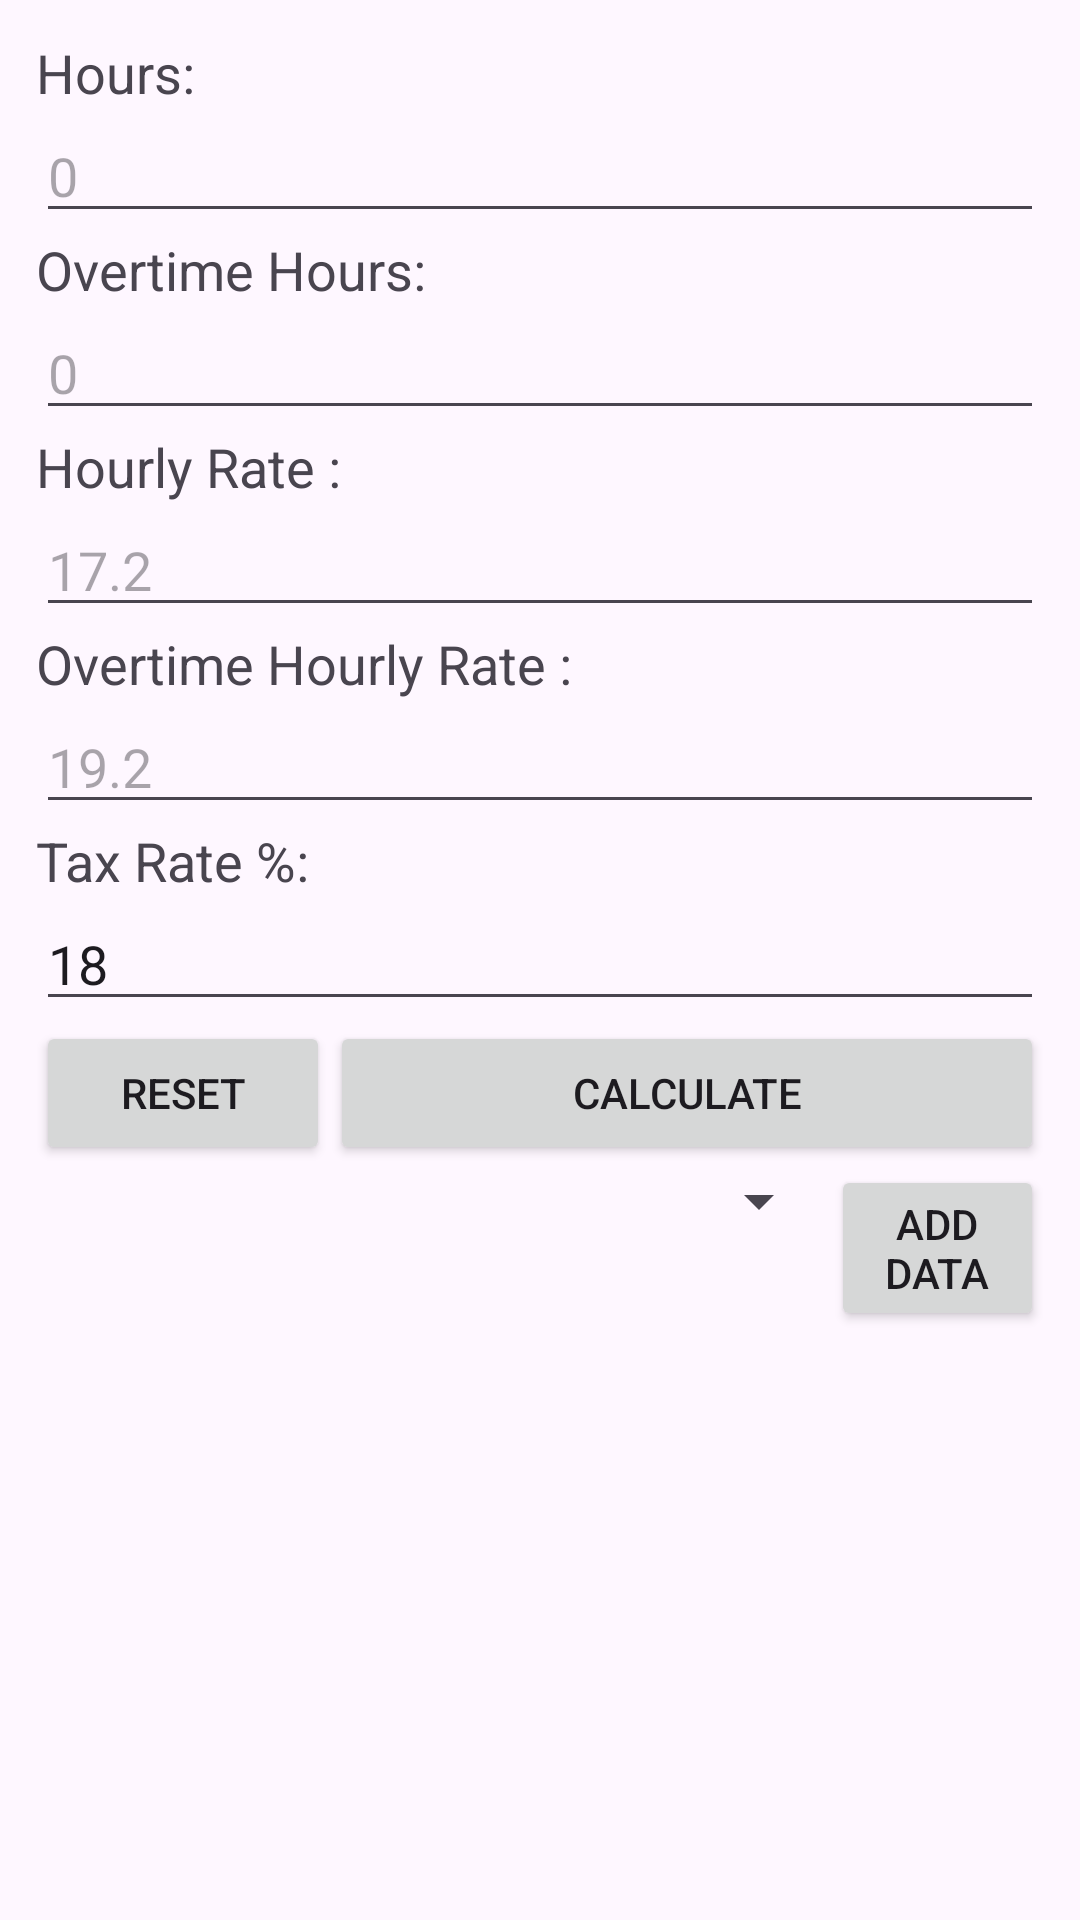

Write the Android layout XML for this screen, with the resource values it uses.
<!-- AndroidManifest.xml: application theme Theme.PaystubCalculator -->
<!-- res/layout/activity_main.xml -->
<?xml version="1.0" encoding="utf-8"?>
<LinearLayout xmlns:android="http://schemas.android.com/apk/res/android"
    xmlns:app="http://schemas.android.com/apk/res-auto"
    xmlns:tools="http://schemas.android.com/tools"
    android:id="@+id/main"
    android:layout_width="match_parent"
    android:layout_height="match_parent"
    android:orientation="vertical"
    android:paddingLeft="12dp"
    android:paddingRight="12dp"
    android:paddingTop="12dp"
    tools:context=".MainActivity" >

    <TextView
        android:id="@+id/hoursTextView"
        android:layout_width="match_parent"
        android:layout_height="wrap_content"
        android:textSize="18sp"
        android:text="@string/hoursTextView" />

    <EditText
        android:id="@+id/hoursInput"
        android:layout_width="match_parent"
        android:layout_height="wrap_content"
        android:ems="10"
        android:hint="@string/hoursInput"
        android:inputType="numberDecimal" />

    <TextView
        android:id="@+id/overtimeHoursView"
        android:layout_width="match_parent"
        android:layout_height="wrap_content"
        android:textSize="18sp"
        android:text="@string/overtimeHoursView" />
    <EditText
        android:id="@+id/overtimeHoursInput"
        android:layout_width="match_parent"
        android:layout_height="wrap_content"
        android:ems="10"
        android:inputType="numberDecimal"
        android:hint="@string/overtimeHoursInput"/>
    <TextView
        android:id="@+id/hourlyRateView"
        android:layout_width="match_parent"
        android:layout_height="wrap_content"
        android:textSize="18sp"
        android:text="@string/hourlyRateView" />
    <EditText
        android:id="@+id/hourlyRateInput"
        android:layout_width="match_parent"
        android:layout_height="wrap_content"
        android:ems="10"
        android:inputType="numberDecimal"
        android:hint="@string/hourlyRateInput"
        />
    <TextView
        android:id="@+id/overtimeHourlyRateView"
        android:layout_width="match_parent"
        android:layout_height="wrap_content"
        android:textSize="18sp"
        android:text="@string/overtimeHourlyRateView" />
    <EditText
        android:id="@+id/overtimeHourlyRateInput"
        android:layout_width="match_parent"
        android:layout_height="wrap_content"
        android:ems="10"
        android:inputType="numberDecimal"
        android:hint="@string/overtimeHourlyRateInput"
        />
    <TextView
        android:id="@+id/taxRateView"
        android:layout_width="match_parent"
        android:layout_height="wrap_content"
        android:textSize="18sp"
        android:text="@string/taxRateView" />
    <EditText
        android:id="@+id/taxRateInput"
        android:layout_width="match_parent"
        android:layout_height="wrap_content"
        android:ems="10"
        android:inputType="number"
        android:text="@string/taxRateInput"
        />

    <LinearLayout
        android:layout_width="match_parent"
        android:layout_height="wrap_content"
        android:orientation="horizontal"
        >

        <Button
            android:id="@+id/resetBtn"
            android:layout_width="98dp"
            android:layout_height="wrap_content"
            android:text="@string/resetBtn" />

        <Button
            android:id="@+id/calculateBtn"
            android:layout_width="match_parent"

            android:layout_height="wrap_content"
            android:text="@string/calculateBtn" />


    </LinearLayout>

    <LinearLayout
        android:layout_width="match_parent"
        android:layout_height="wrap_content"
        android:orientation="horizontal">

        <Spinner
            android:id="@+id/employeesSpinner"
            android:layout_width="265dp"
            android:layout_height="wrap_content"
            android:spinnerMode="dropdown"
            android:prompt="@string/select_employee_prompt"/>
            />

        <Button
            android:id="@+id/addDataBtn"
            android:layout_width="match_parent"
            android:layout_height="wrap_content"
            android:text="@string/addDataBtn" />
    </LinearLayout>
<LinearLayout
    android:layout_width="match_parent"
    android:layout_height="match_parent"
    android:orientation="vertical">

    <androidx.recyclerview.widget.RecyclerView
        android:id="@+id/calculationView"
        android:layout_width="match_parent"
        android:layout_height="match_parent" />
</LinearLayout>

</LinearLayout>
<!-- resources referenced by this layout -->
<resources>
  <string name="addDataBtn">Add Data</string>
  <string name="calculateBtn">Calculate</string>
  <string name="hourlyRateInput">17.2</string>
  <string name="hourlyRateView">Hourly Rate : </string>
  <string name="hoursInput">0</string>
  <string name="hoursTextView">Hours: </string>
  <string name="overtimeHourlyRateInput">19.2</string>
  <string name="overtimeHourlyRateView">Overtime Hourly Rate :</string>
  <string name="overtimeHoursInput">0</string>
  <string name="overtimeHoursView">Overtime Hours: </string>
  <string name="resetBtn">Reset</string>
  <string name="select_employee_prompt">Select Employee</string>
  <string name="taxRateInput">18</string>
  <string name="taxRateView">Tax Rate %:</string>
  <style name="Theme.PaystubCalculator" parent="Base.Theme.PaystubCalculator" />
  <style name="Base.Theme.PaystubCalculator" parent="Theme.Material3.DayNight">
          
          
      </style>
</resources>
